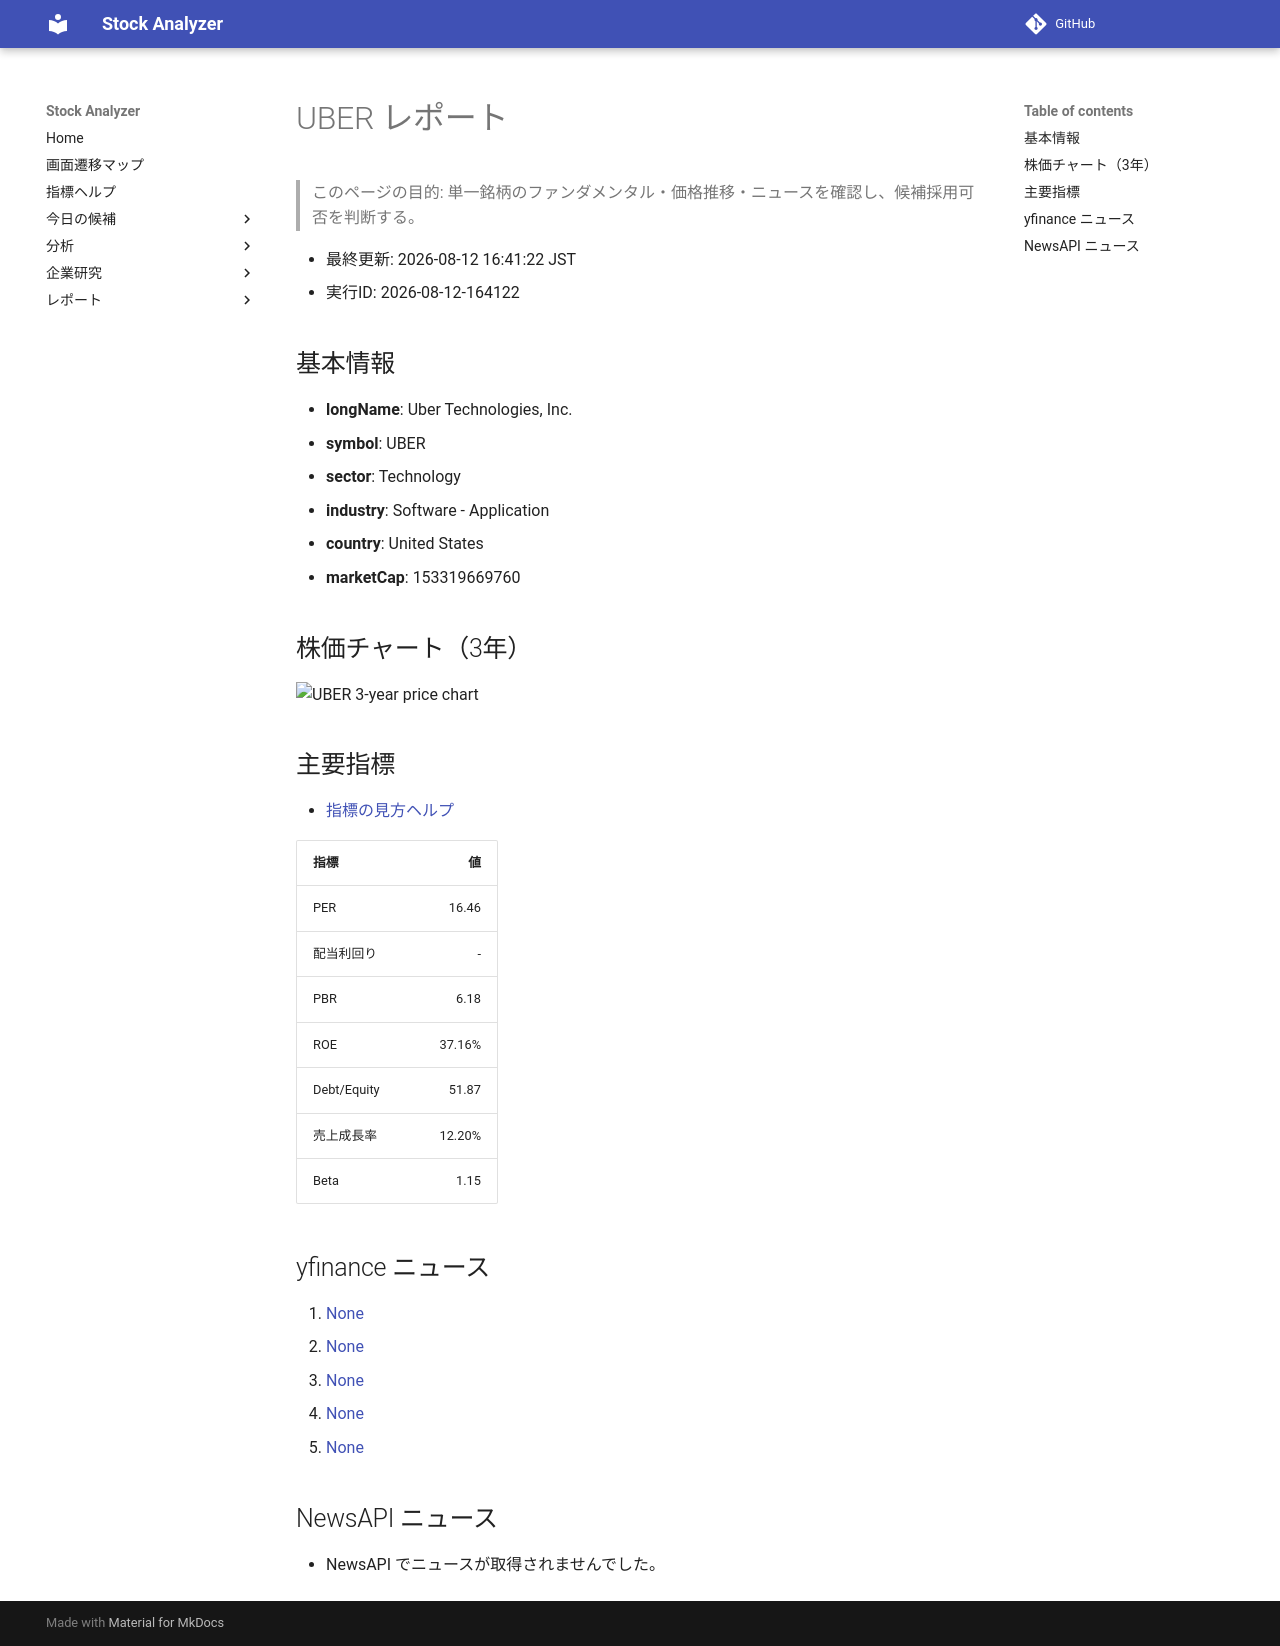

repository: Yumi-note/Making-APP · page: reports/2026-08-12/164122/UBER/index.html · generator: mkdocs

# UBER レポート

> このページの目的: 単一銘柄のファンダメンタル・価格推移・ニュースを確認し、候補採用可否を判断する。

- 最終更新: 2026-08-12 16:41:22 JST
- 実行ID: 2026-08-12-164122

## 基本情報

- **longName**: Uber Technologies, Inc.
- **symbol**: UBER
- **sector**: Technology
- **industry**: Software - Application
- **country**: United States
- **marketCap**: 153319669760

## 株価チャート（3年）

![UBER 3-year price chart](UBER_3y.png)

## 主要指標

- [指標の見方ヘルプ](../../../../indicators.md)

| 指標 | 値 |
|---|---:|
| PER | 16.46 |
| 配当利回り | - |
| PBR | 6.18 |
| ROE | 37.16% |
| Debt/Equity | 51.87 |
| 売上成長率 | 12.20% |
| Beta | 1.15 |

## yfinance ニュース

1. [None](None)
2. [None](None)
3. [None](None)
4. [None](None)
5. [None](None)

## NewsAPI ニュース

- NewsAPI でニュースが取得されませんでした。
